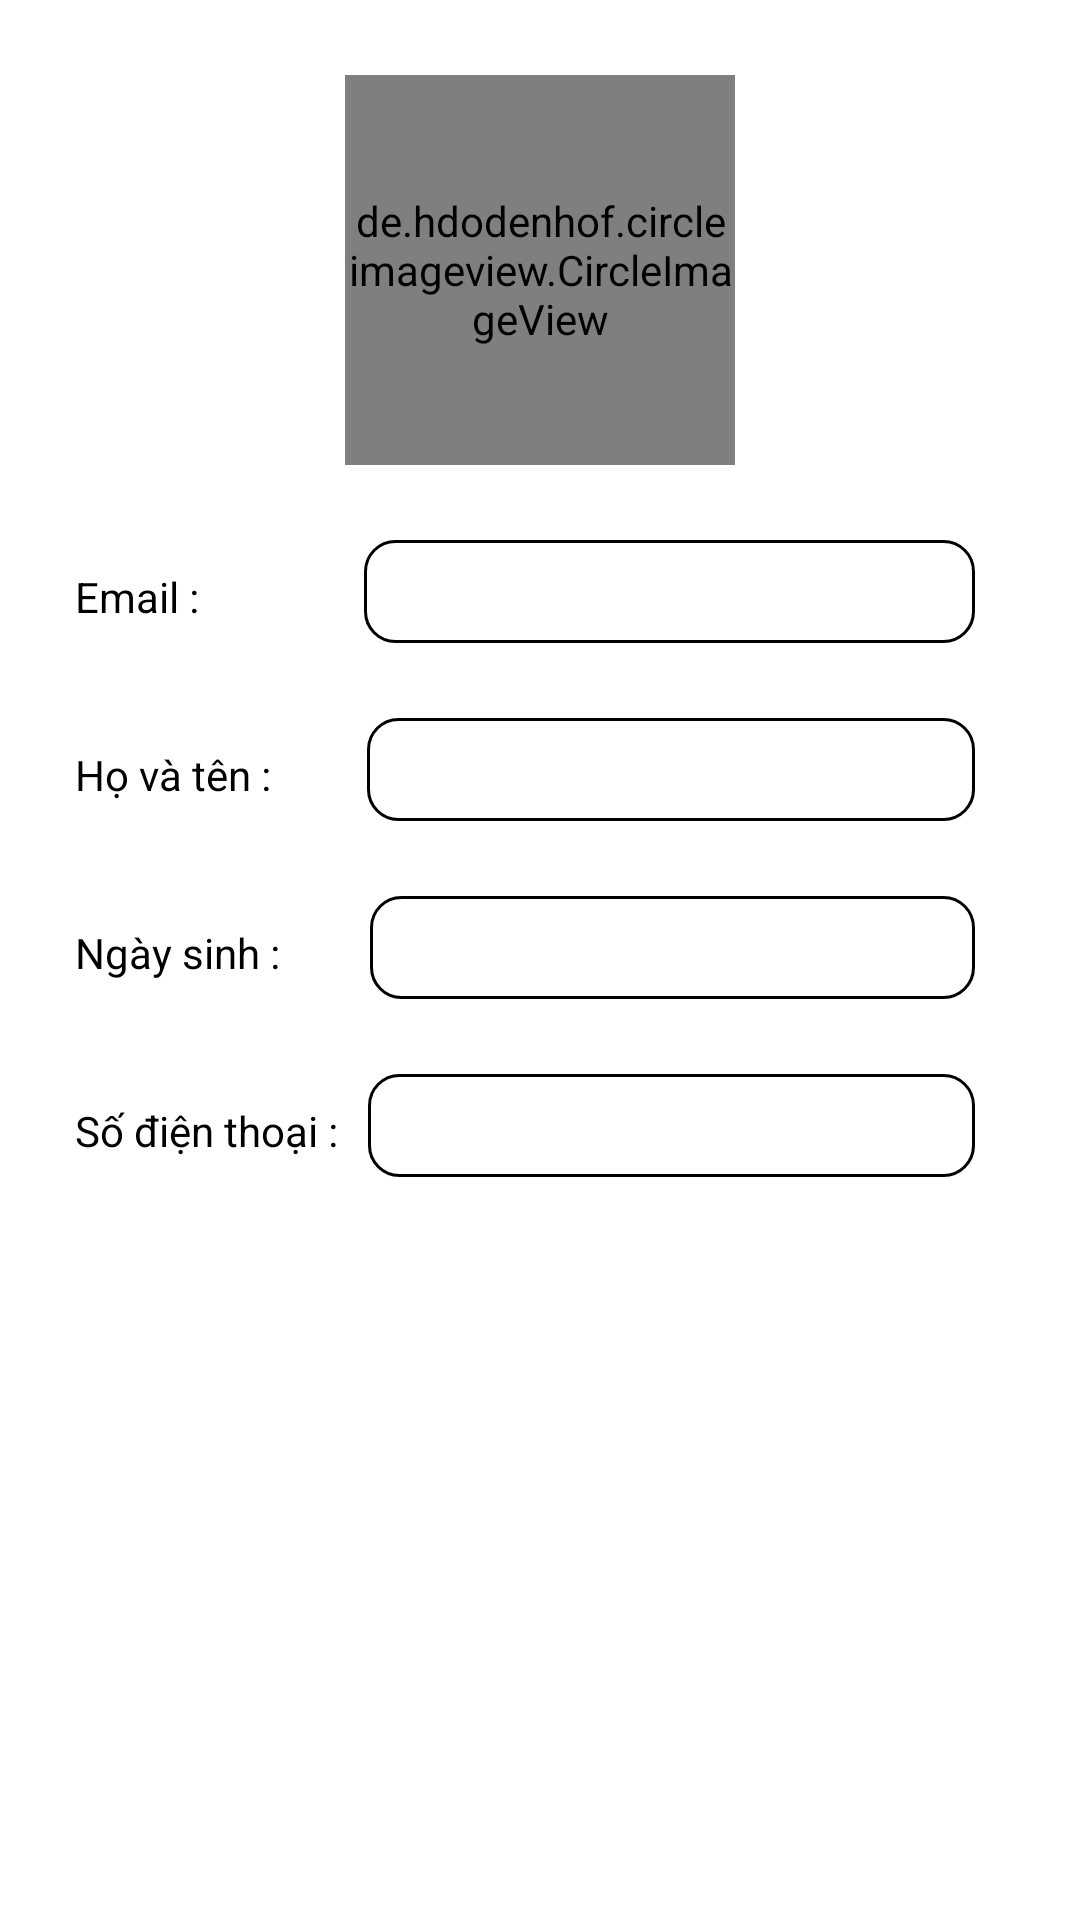

This screen was rendered from an Android layout file. Write that file and the resources it references.
<!-- AndroidManifest.xml: application theme Theme.AdminArea_RealFood -->
<!-- res/layout/suataikhoanadmin_activity.xml -->
<?xml version="1.0" encoding="utf-8"?>
<LinearLayout xmlns:android="http://schemas.android.com/apk/res/android"
    xmlns:app="http://schemas.android.com/apk/res-auto"
    xmlns:tools="http://schemas.android.com/tools"
    android:layout_width="match_parent"
    android:layout_height="match_parent"
    android:orientation="vertical"
    tools:context=".Screen.SuaTaiKhoanAdmin">

    <de.hdodenhof.circleimageview.CircleImageView xmlns:app="http://schemas.android.com/apk/res-auto"
        android:id="@+id/edit_image_admin"
        android:layout_width="130dp"
        android:layout_height="130dp"
        android:layout_gravity="center"
        android:layout_marginTop="25dp"
        android:src="@drawable/ic_person"
        app:civ_border_color="#FF000000"
        app:civ_border_width="0.5dp"
        app:civ_circle_background_color="#E4E4E4" />

    <LinearLayout
        android:layout_width="match_parent"
        android:layout_height="wrap_content"
        android:orientation="horizontal">

        <TextView
            android:layout_width="wrap_content"
            android:layout_height="wrap_content"
            android:layout_marginTop="25dp"
            android:layout_marginLeft="25dp"
            android:text="@string/email1"
            android:textColor="@color/black"
            android:textSize="14dp"
            />

        <EditText
            android:id="@+id/edt_email_admin"
            android:layout_width="match_parent"
            android:layout_height="wrap_content"
            android:layout_marginTop="25dp"
            android:layout_marginStart="55dp"
            android:layout_marginEnd="35dp"
            android:inputType="textEmailAddress"
            android:background="@drawable/border_edit_vuong"
            android:enabled="false"
            />

    </LinearLayout>

    <LinearLayout
        android:layout_width="match_parent"
        android:layout_height="wrap_content"
        android:orientation="horizontal">

        <TextView
            android:layout_width="wrap_content"
            android:layout_height="wrap_content"
            android:layout_marginTop="25dp"
            android:layout_marginLeft="25dp"
            android:text="@string/hovaten1"
            android:textColor="@color/black"
            android:textSize="14dp"
            />

        <EditText
            android:id="@+id/edt_hoten_admin"
            android:layout_width="match_parent"
            android:layout_height="wrap_content"
            android:layout_marginTop="25dp"
            android:layout_marginStart="32dp"
            android:layout_marginEnd="35dp"
            android:background="@drawable/border_edit_vuong"
            />

    </LinearLayout>

    <LinearLayout
        android:layout_width="match_parent"
        android:layout_height="wrap_content"
        android:orientation="horizontal">

        <TextView
            android:layout_width="wrap_content"
            android:layout_height="wrap_content"
            android:layout_marginLeft="25dp"
            android:layout_marginTop="25dp"
            android:text="@string/ngaysinh1"
            android:textColor="@color/black"
            android:textSize="14dp" />

        <EditText
            android:id="@+id/edt_ngaysinh_admin"
            android:layout_width="match_parent"
            android:layout_height="wrap_content"
            android:layout_marginStart="30dp"
            android:layout_marginTop="25dp"
            android:layout_marginEnd="35dp"
            android:background="@drawable/border_edit_vuong" />

    </LinearLayout>

    <LinearLayout
        android:layout_width="match_parent"
        android:layout_height="wrap_content"
        android:orientation="horizontal">

        <TextView
            android:layout_width="wrap_content"
            android:layout_height="wrap_content"
            android:layout_marginTop="25dp"
            android:layout_marginLeft="25dp"
            android:text="@string/sodienthoai"
            android:textColor="@color/black"
            android:textSize="14dp"
            />

        <EditText
            android:id="@+id/edt_sdt_admin"
            android:layout_width="match_parent"
            android:layout_height="wrap_content"
            android:layout_marginTop="25dp"
            android:layout_marginStart="10dp"
            android:layout_marginEnd="35dp"
            android:background="@drawable/border_edit_vuong"
            />

    </LinearLayout>

</LinearLayout>
<!-- resources referenced by this layout -->
<resources>
  <color name="black">#FF000000</color>
  <!-- drawable border_edit_vuong (drawable) -->
  <?xml version="1.0" encoding="utf-8"?>
  <shape xmlns:android="http://schemas.android.com/apk/res/android" android:shape="rectangle">
      <padding android:left="10dp" android:right="5dp" android:top="5dp" android:bottom="5dp"/>
      <stroke android:width="1dp" android:color="@color/black"/>
      <solid android:color="@color/white"/>
      <corners android:radius="10dp"/>
  </shape>
  <!-- drawable ic_person (drawable) -->
  <vector xmlns:android="http://schemas.android.com/apk/res/android"
      android:width="15dp"
      android:height="15dp"
      android:viewportWidth="24"
      android:viewportHeight="24">
    <path
        android:fillColor="@color/black"
        android:pathData="M12,12c2.21,0 4,-1.79 4,-4s-1.79,-4 -4,-4 -4,1.79 -4,4 1.79,4 4,4zM12,14c-2.67,0 -8,1.34 -8,4v2h16v-2c0,-2.66 -5.33,-4 -8,-4z"/>
  </vector>
  <string name="email1">Email :</string>
  <string name="hovaten1">Họ và tên :</string>
  <string name="ngaysinh1">Ngày sinh :</string>
  <string name="sodienthoai">Số điện thoại :</string>
  <style name="Theme.AdminArea_RealFood" parent="Theme.MaterialComponents.DayNight.DarkActionBar">
          
          <item name="colorPrimary">#93252A</item>
          <item name="colorPrimaryVariant">@color/purple_700</item>
          <item name="colorOnPrimary">@color/white</item>
          
          <item name="colorSecondary">@color/teal_200</item>
          <item name="colorSecondaryVariant">@color/teal_700</item>
          <item name="colorOnSecondary">@color/black</item>
          
          <item name="android:statusBarColor" tools:targetApi="l">?attr/colorPrimaryVariant</item>
          
  
          <item name="actionBarStyle">@style/MyActionBar</item>
  
      </style>
  <color name="white">#FFFFFFFF</color>
  <color name="purple_700">#93242A</color>
  <color name="teal_200">#FF03DAC5</color>
  <color name="teal_700">#FF018786</color>
  <style name="MyActionBar" parent="Widget.AppCompat.ActionBar.Solid">
          <item name="titleTextStyle">@style/MyActionBarTitle</item>
          <item name="android:gravity">center</item>
      </style>
  <style name="MyActionBarTitle" parent="TextAppearance.AppCompat.Widget.ActionBar.Title">
          <item name="android:textSize">20dp</item>
          <item name="android:textColor">@color/white</item>
          <item name="android:layout_width">match_parent</item>
          <item name="android:layout_height">wrap_content</item>
      </style>
</resources>
